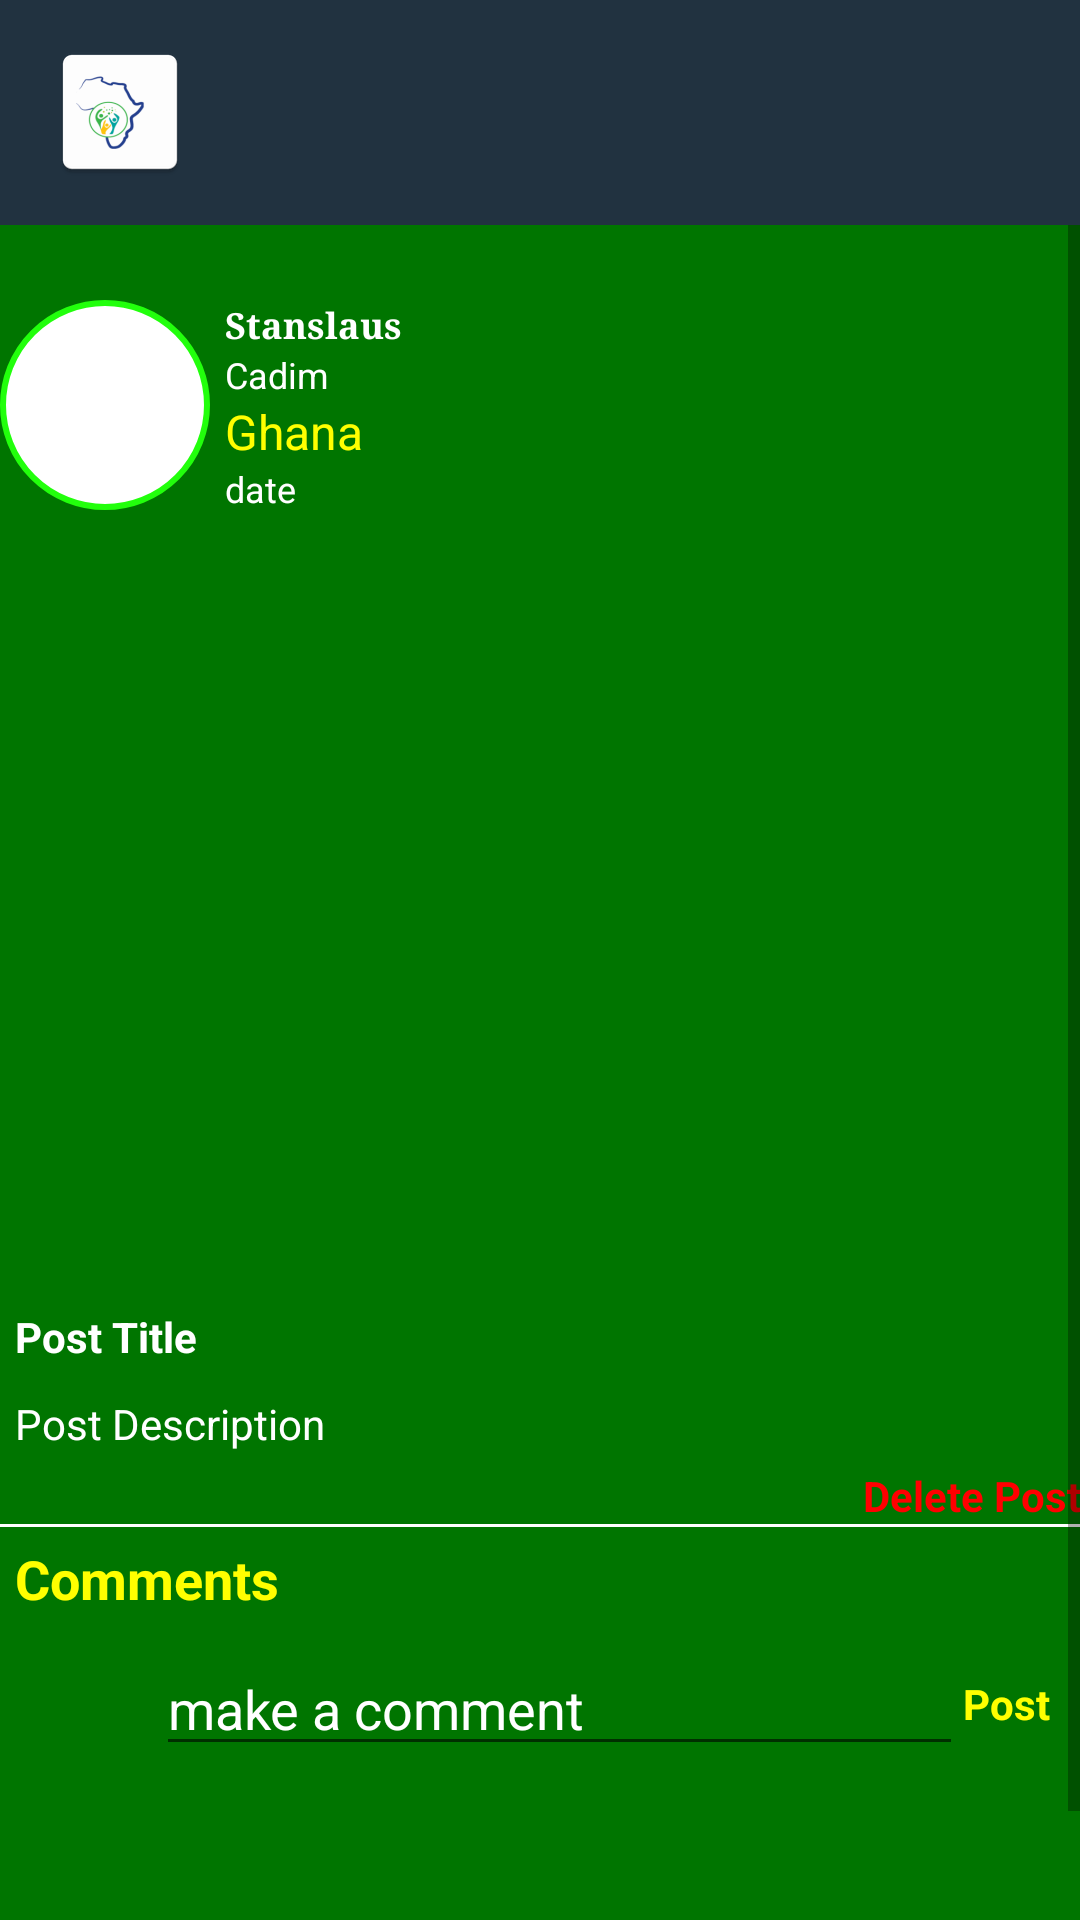

Reconstruct the res/layout file that produces this screen, plus the resources it refers to.
<!-- AndroidManifest.xml: application theme AppTheme -->
<!-- res/layout/activity_single_post.xml -->
<?xml version="1.0" encoding="utf-8"?>
<RelativeLayout xmlns:android="http://schemas.android.com/apk/res/android"
    xmlns:app="http://schemas.android.com/apk/res-auto"
    xmlns:tools="http://schemas.android.com/tools"
    android:layout_width="match_parent"
    xmlns:card_view="http://schemas.android.com/apk/res-auto"
    android:fitsSystemWindows="false"

    android:orientation="vertical"
    android:background="@color/greenDark"
    android:layout_height="match_parent"
    tools:context=".SinglePostActivity">
    <androidx.appcompat.widget.Toolbar
        android:id="@+id/tool_bar"
        android:layout_width="match_parent"
        android:layout_height="75dp"
        android:layout_alignParentTop="true"
        android:background="@color/navy_blue"
        android:theme="@style/ThemeOverlay.AppCompat.Dark.ActionBar"
        app:logo="@mipmap/ic_rsn_africa"
        app:popupTheme="@style/ThemeOverlay.AppCompat.Light"
        app:titleTextAppearance="@style/app_title" />

    <ScrollView
        android:layout_below="@id/tool_bar"
        xmlns:android="http://schemas.android.com/apk/res/android"
        android:layout_width="match_parent"
        android:layout_height="wrap_content"
        >
        <LinearLayout
            android:layout_width="match_parent"
            android:layout_height="wrap_content"
            android:orientation="vertical">
        <View
            android:id="@+id/spacingView"
            android:layout_width="match_parent"
            android:layout_height="20dp"/>


       <LinearLayout
        android:layout_width="match_parent"
        android:layout_height="wrap_content"
        android:layout_margin="0dp"

        android:background="@color/greenDark"
        android:orientation="vertical">


        <RelativeLayout
            android:layout_width="match_parent"
            android:layout_height="wrap_content"
            android:layout_marginStart="0dp"
            android:layout_marginTop="5dp"
            android:background="@color/greenDark"
            android:paddingBottom="10dp">


            <ImageView
                android:id="@+id/user"
                android:layout_width="70dp"
                android:layout_height="70dp"
                android:scaleType="centerCrop"
                android:src="@drawable/circular_bordershape"
                android:contentDescription="@string/todo" />

            <TextView
                android:id="@+id/poster_user"
                android:layout_width="wrap_content"

                android:layout_height="wrap_content"
                android:layout_toEndOf="@id/user"
                android:layout_marginStart="5dp"
                android:fontFamily="serif"
                android:gravity="end"
                android:text="@string/stanslaus"
                android:textColor="#ffffff"
                android:textSize="12sp"
                android:textStyle="bold" />
            <LinearLayout
                android:layout_width="match_parent"
                android:layout_height="wrap_content"
                android:orientation="vertical"
                android:layout_below="@id/poster_user"
                android:layout_marginStart="5dp"
                android:layout_toEndOf="@id/user"
                >

                <TextView
                    android:id="@+id/tV_organisation"
                    android:layout_width="wrap_content"
                    android:layout_height="wrap_content"
                    android:textAppearance="@style/TextAppearance.AppCompat.SearchResult.Subtitle"
                    android:text="Cadim"
                    android:textColor="#ffffff"
                    android:textSize="12sp" />
                <TextView
                    android:id="@+id/tV_country"
                    android:layout_width="wrap_content"
                    android:layout_height="wrap_content"
                    android:textAppearance="@style/TextAppearance.AppCompat.SearchResult.Subtitle"
                    android:text="Ghana"
                    android:textColor="@color/yellow_color"
                    />

                <TextView
                    android:id="@+id/tV_date"
                    android:layout_width="wrap_content"
                    android:layout_height="wrap_content"
                    android:textSize="12sp"
                    android:textAppearance="@style/TextAppearance.AppCompat.SearchResult.Subtitle"
                    android:text="@string/date"
                    android:textColor="#ffffff"
                    />
            </LinearLayout>


        </RelativeLayout>

        <LinearLayout
            android:id="@+id/linear_layout_post"
            android:layout_width="match_parent"
            android:layout_height="wrap_content"
            android:layout_margin="0dp"
            android:background="@color/greenDark"
            android:orientation="vertical">
            <RelativeLayout
                android:layout_width="match_parent"
                android:id="@+id/progress"
                android:layout_height="wrap_content">


                <ImageView
                    android:id="@+id/poster_image"
                    android:layout_width="match_parent"
                    android:layout_height="250dp"
                    android:contentDescription="@string/todo"
                    android:scaleType="centerCrop" />
            </RelativeLayout>

            <TextView
                android:id="@+id/post_title"
                android:layout_width="match_parent"
                android:layout_height="wrap_content"
                android:layout_margin="5dp"
                android:text="@string/post_title"
                android:textColor="#ffffff"
                android:textStyle="bold" />

            <TextView
                android:id="@+id/post_desc"
                android:layout_width="match_parent"
                android:layout_height="wrap_content"
                android:layout_margin="5dp"
                android:text="@string/post_description"
                android:textColor="#ffffff" />
        </LinearLayout>


           <TextView
               android:id="@+id/deleteBtn"
               android:layout_width="match_parent"
               android:layout_height="wrap_content"
               android:layout_marginTop="0dp"
               android:gravity="end"
               android:textAllCaps="false"
               android:clickable="true"
               android:background="@color/greenDark"
               android:text="Delete Post"
               android:textColor="#ff0000"
               android:textStyle="bold"
               android:focusable="true" />
           <View
               android:layout_width="match_parent"
               android:layout_height="1dp"
               android:background="@android:color/white"
               />



           <TextView
               android:layout_margin="5dp"
               android:layout_width="wrap_content"
               android:layout_height="wrap_content"
               android:textColor="@color/yellow_color"
               android:textStyle="bold"
               android:textAppearance="@style/TextAppearance.AppCompat.Medium"
               android:text="@string/comments"/>
           <RelativeLayout
               android:id="@+id/display"
               android:layout_width="match_parent"
               android:layout_height="wrap_content">
           <androidx.recyclerview.widget.RecyclerView
               android:id="@+id/comment_recycler"
               android:layout_width="match_parent"
               android:layout_height="wrap_content" />
           </RelativeLayout>

           <LinearLayout
               android:layout_width="match_parent"
               android:layout_height="wrap_content"
               android:layout_marginTop="4dp"
               android:background="@color/greenDark"

               android:orientation="vertical">

               <LinearLayout
                   android:id="@+id/layout_comment"
                   android:layout_width="match_parent"
                   android:layout_height="wrap_content"
                   android:background="@color/greenDark"
                   android:orientation="horizontal"
                   android:paddingBottom="10dp">



                   <ImageView
                       android:id="@+id/commentingUserImage"
                       android:layout_width="40dp"
                       android:layout_height="40dp"
                       android:layout_marginStart="8dp"
                       android:layout_gravity="center_vertical"

                       />

                   <EditText
                       android:id="@+id/editTextcomment"
                       android:layout_width="wrap_content"
                       android:layout_height="wrap_content"
                       android:layout_gravity="center"
                       android:layout_marginStart="4dp"
                       android:layout_weight="2"
                       android:hint="@string/make_a_comment"
                       android:textColor="#fff"
                       android:textColorHint="@android:color/white" />

                   <TextView
                       android:id="@+id/postComment"
                       android:layout_width="wrap_content"
                       android:layout_height="wrap_content"
                       android:layout_gravity="center_vertical"
                       android:layout_marginEnd="10dp"
                       android:clickable="true"

                       android:text="@string/post"
                       android:textColor="@color/yellow_color"
                       android:textStyle="bold"
                       android:focusable="true" />


               </LinearLayout>
               <View
                   android:layout_width="match_parent"
                   android:layout_height="80dp"/>
           </LinearLayout>

       </LinearLayout>

            </LinearLayout>
    </ScrollView>
</RelativeLayout>
<!-- resources referenced by this layout -->
<resources>
  <color name="greenDark">#007500</color>
  <color name="navy_blue">#213240</color>
  <color name="yellow_color">#ffff00</color>
  <!-- drawable circular_bordershape (drawable) -->
  <?xml version="1.0" encoding="utf-8"?>
  <shape xmlns:android="http://schemas.android.com/apk/res/android" android:shape="oval">
      <solid android:color="#fff"/>
      <stroke android:width="2dp" android:color="#22FF0C" />
  </shape>
  <!-- mipmap ic_rsn_africa: png bitmap (mipmap-hdpi, 2425 bytes) -->
  <string name="comments">Comments</string>
  <string name="date">date</string>
  <string name="make_a_comment">make a comment</string>
  <string name="post">Post</string>
  <string name="post_description">Post Description</string>
  <string name="post_title">Post Title</string>
  <string name="stanslaus">Stanslaus</string>
  <string name="todo">TODO</string>
  <style name="app_title">
          <item name="android:fontFamily">@font/centabel_book</item>
          <item name="android:textColor">@color/yellow_green</item>
          <item name="android:textSize">17sp</item>
      </style>
  <style name="AppTheme" parent="Theme.AppCompat.Light.DarkActionBar">
          
          <item name="windowActionBar">false</item>
          <item name="windowNoTitle">true</item>
          <item name="colorPrimary">@color/colorPrimary</item>
          <item name="colorPrimaryDark">@color/colorPrimaryDark</item>
          <item name="colorAccent">@color/colorAccent</item>
      </style>
  <color name="yellow_green">#D3C02F</color>
  <color name="colorPrimary">#09323B</color>
  <color name="colorPrimaryDark">#09323B</color>
  <color name="colorAccent">#007500</color>
</resources>
